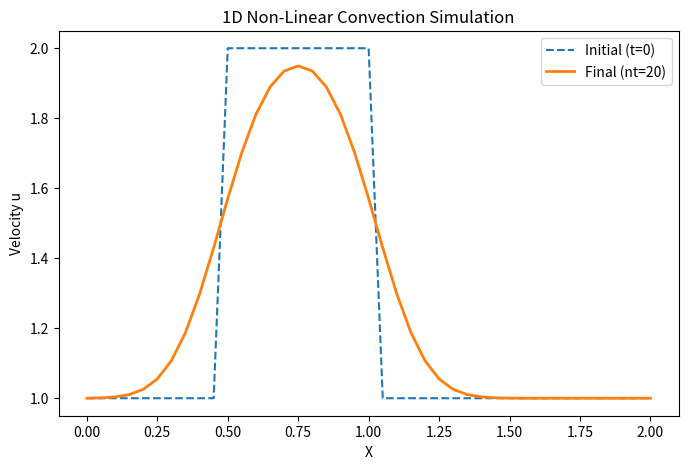

The matplotlib source for this figure: (Note: this script raises an exception after producing the figure.)
'''
Author: uyplayer
Email: uyplayer@outlook.com
Date: 2026-07-13 08:56:43
LastEditTime: 2026-07-15 13:26:25
LastEditors: uyplayer uyplayer@outlook.com
Description: some description
FilePath: /CFDPython/src/step_4/main.py
@copyright Copyright (c) 2026 by uyplayer
'''
 
import os
import numpy
from matplotlib import pyplot
import time, sys
import scipy as sp
import matplotlib.animation as animation
from sympy import N






class  DiffusionEquationOneD:
    def __init__(self, nx ,nt ,nu = 0.3 ):
        
        
        self.nx = nx
        self.nt = nt
        self.nu = nu
        
        self.L = 2
        
        self.delta_x  = self.L / (self.nx - 1)
        
        self.sigma = 0.2 
        self.delta_t = self.sigma * self.delta_x**2 / nu
        
        self.u_final = None
        self.u_initial = None  
        self.x = None     
        
    def simulate(self):
        self.x = numpy.linspace(0, self.L, self.nx)  
        u = numpy.ones(self.nx)
        u[int(.5 / self.delta_x) : int(1 / self.delta_x + 1)] = 2
        
        self.u_initial = u.copy() 
        
        
        for n_time in range(self.nt): 
            print(f"当前时间步数：{n_time}")
            u_copy = u.copy()
            
            for n_grid in range(1, self.nx - 1):
                print(f"当前网格点：{n_grid}")
                u[n_grid] = u_copy[n_grid] + self.nu * self.delta_t / self.delta_x**2 * (u_copy[n_grid+1] - 2 * u_copy[n_grid] + u_copy[n_grid-1])
        
        self.u_final = u   
        
        
        
    def plot(self):    
        if self.u_final is None or self.u_initial is None or self.x is None:
            print("请先调用 simulate() 方法进行仿真，再进行绘图！")
            return

     
        fig = pyplot.figure(figsize=(8, 5))
        pyplot.plot(self.x, self.u_initial, label='Initial (t=0)', linestyle='--')
        pyplot.plot(self.x, self.u_final, label=f'Final (nt={self.nt})', linewidth=2)
        pyplot.xlabel('X')
        pyplot.ylabel('Velocity u')
        pyplot.title('1D Non-Linear Convection Simulation')
        pyplot.legend()

        filename = f'convection_nx{self.nx}_nt{self.nt}.png'
        script_dir = os.path.dirname(os.path.abspath(__file__))
        filepath = os.path.join(script_dir, filename)
        fig.savefig(filepath, dpi=120, bbox_inches='tight')
        pyplot.close(fig)
        print(f'图已保存到：{filepath}')   
        
if __name__ == '__main__':
    diffusion_equation = DiffusionEquationOneD(nx=41, nt=20)
    diffusion_equation.simulate()
    diffusion_equation.plot()        
    
    
    
    diffusion_equation = DiffusionEquationOneD(nx=60, nt=20)
    diffusion_equation.simulate()
    diffusion_equation.plot()        
    
    
    diffusion_equation = DiffusionEquationOneD(nx=80, nt=20)

    diffusion_equation.simulate()
    diffusion_equation.plot()        
